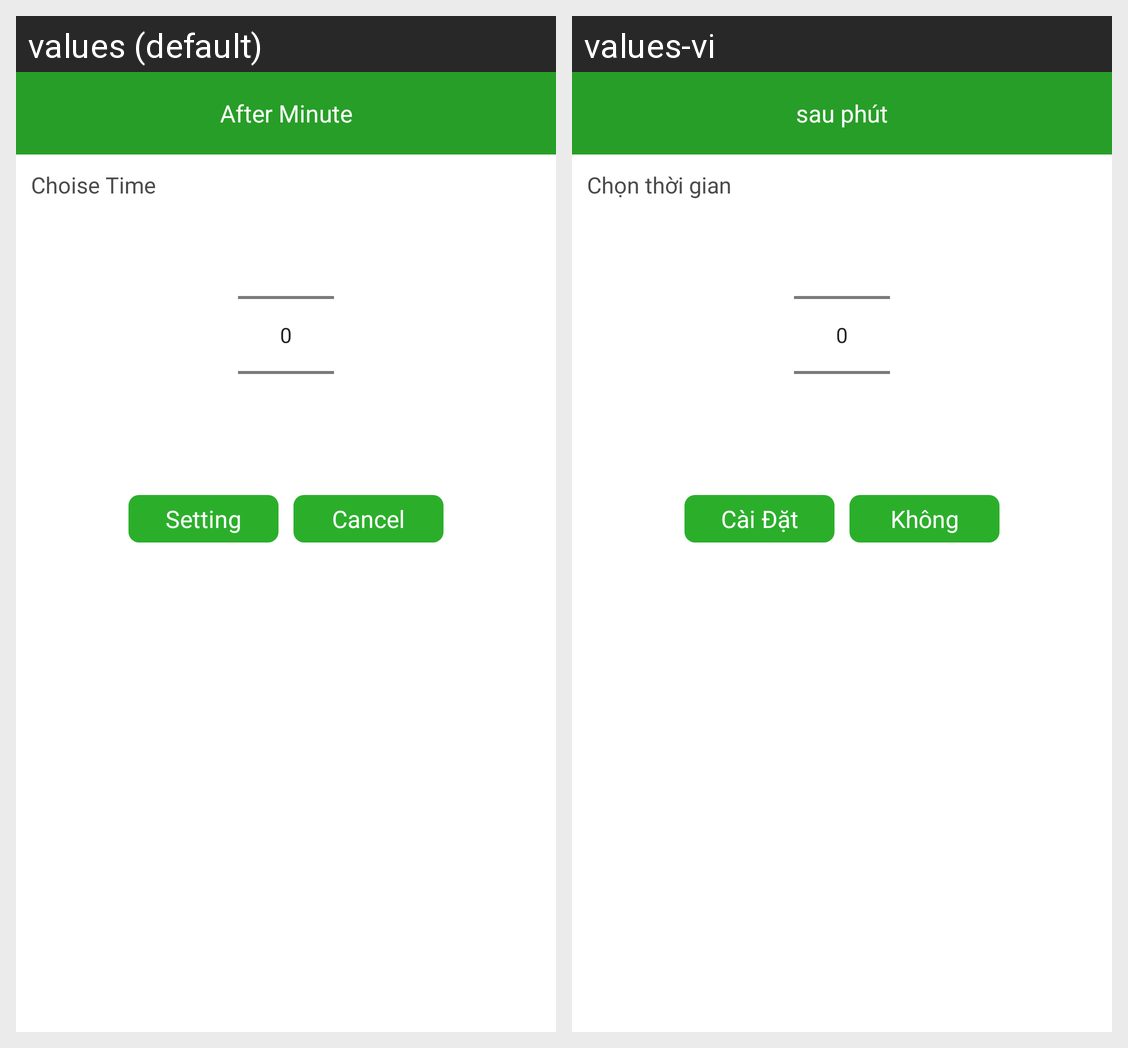

This grid shows one Android layout under two languages. Give, for every string resource on the screen, its name, the default text and each shown locale's text.
Android screen res/layout/dialog_scroll_number.xml rendered under 2 locales, left to right: values (default), values-vi. Device: Nexus 5 (rendered at 1080×1920; each locale shown at half size, 540×960, under a caption strip naming it); theme AppTheme.
Strings drawn on this screen, with the default value and each locale's value (text and hints the layout hard-codes, and strings that could not be matched under every locale, appear in the picture but are not listed):

lbl_set_time
  values: After Minute
  values-vi: sau phút

lbl_choise_time
  values: Choise Time
  values-vi: Chọn thời gian

lbl_setting
  values: Setting
  values-vi: Cài Đặt

btn_Cancel
  values: Cancel
  values-vi: Không
